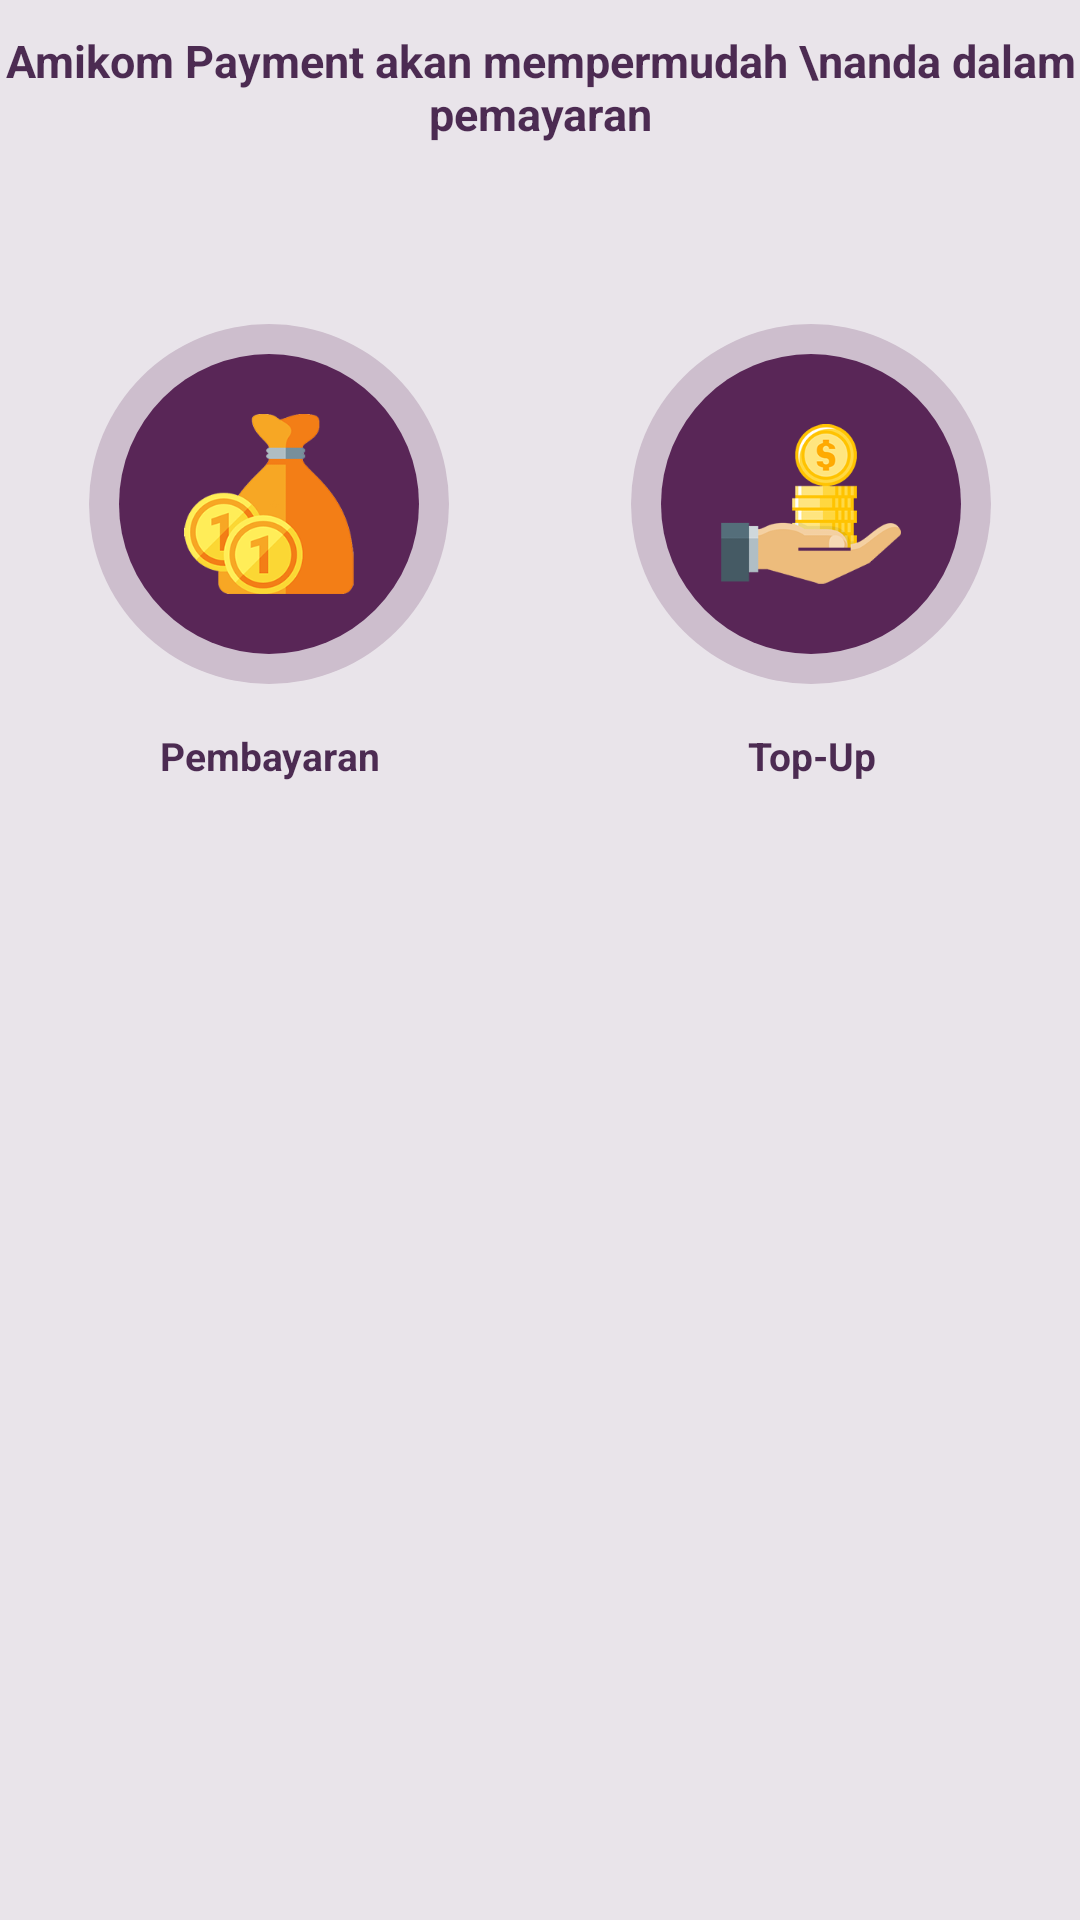

Reconstruct the res/layout file that produces this screen, plus the resources it refers to.
<!-- AndroidManifest.xml: application theme AppTheme -->
<!-- res/layout/fragment_homepage.xml -->
<RelativeLayout xmlns:android="http://schemas.android.com/apk/res/android"
    xmlns:tools="http://schemas.android.com/tools"
    android:layout_width="match_parent"
    android:layout_height="match_parent"
    android:paddingBottom="@dimen/activity_vertical_margin"
    android:paddingLeft="@dimen/activity_horizontal_margin"
    android:paddingRight="@dimen/activity_horizontal_margin"
    android:paddingTop="@dimen/activity_vertical_margin"
    android:background="@color/bgDashboard"
    tools:context="com.example.fsd.amikompayment.Dashboard">

    <TextView
        android:id="@+id/headerText"
        android:layout_width="wrap_content"
        android:layout_height="wrap_content"
        android:text="Amikom Payment akan mempermudah \nanda dalam pemayaran"
        android:textColor="@color/textDashboard"
        android:textSize="15dp"
        android:textAlignment="center"
        android:textStyle="bold"
        android:layout_marginTop="10dp"
        android:layout_marginBottom="60dp"
        android:layout_alignParentTop="true"
        android:layout_centerHorizontal="true"/>

    <RelativeLayout
        android:layout_width="match_parent"
        android:layout_height="wrap_content"
        android:layout_below="@id/headerText"
        android:paddingLeft="30dp"
        android:paddingRight="30dp">


        <LinearLayout
            android:orientation="vertical"
            android:layout_width="wrap_content"
            android:layout_height="wrap_content"
            android:padding="10dp"
            android:id="@+id/layout_btn1_homepage"
            android:background="@drawable/bg_circle"
            android:layout_marginBottom="15dp">

            <ImageButton
                android:layout_width="100dp"
                android:layout_height="100dp"
                android:scaleType="fitCenter"
                android:src="@drawable/homepage_logo_1"
                android:background="@drawable/btn_ripple_circle"
                android:padding="20dp"
                android:id="@+id/btnMenuPembayaran" />

        </LinearLayout>

        <TextView
            android:layout_width="wrap_content"
            android:layout_height="wrap_content"
            android:layout_below="@id/layout_btn1_homepage"
            android:layout_alignStart="@id/layout_btn1_homepage"
            android:layout_alignEnd="@id/layout_btn1_homepage"
            android:text="Pembayaran"
            android:textColor="@color/textDashboard"
            android:textSize="13dp"
            android:textStyle="bold"
            android:textAlignment="center"/>

        <LinearLayout
            android:layout_width="wrap_content"
            android:layout_height="wrap_content"
            android:background="@drawable/bg_circle"
            android:layout_marginStart="30dp"
            android:layout_alignParentEnd="true"
            android:padding="10dp"
            android:layout_marginBottom="15dp"
            android:id="@+id/layout_btn2_homepage">

            <ImageButton
                android:layout_width="100dp"
                android:layout_height="100dp"
                android:scaleType="fitCenter"
                android:src="@drawable/homepage_logo_2"
                android:background="@drawable/btn_ripple_circle"
                android:padding="20dp"
                android:id="@+id/btnMenuDeposit" />

        </LinearLayout>

        <TextView
            android:layout_width="wrap_content"
            android:layout_height="wrap_content"
            android:layout_below="@id/layout_btn2_homepage"
            android:layout_alignStart="@id/layout_btn2_homepage"
            android:layout_alignEnd="@id/layout_btn2_homepage"
            android:text="Top-Up"
            android:textColor="@color/textDashboard"
            android:textSize="13dp"
            android:textStyle="bold"
            android:textAlignment="center"/>


    </RelativeLayout>


</RelativeLayout>
<!-- resources referenced by this layout -->
<resources>
  <color name="bgDashboard">#e9e4ea</color>
  <color name="textDashboard">#d22b0431</color>
  <!-- drawable bg_circle (drawable) -->
  <?xml version="1.0" encoding="utf-8"?>
  <selector  xmlns:android="http://schemas.android.com/apk/res/android"
      xmlns:tools="http://schemas.android.com/tools"
      tools:targetApi="lollipop">
  
      <item android:id="@android:id/background">
          <shape android:shape="oval">
             <solid android:color="#cdbecd"></solid>
          </shape>
      </item>
  
  
  </selector>
  <!-- drawable btn_ripple_circle (drawable) -->
  <?xml version="1.0" encoding="utf-8"?>
  <ripple  xmlns:android="http://schemas.android.com/apk/res/android"
      xmlns:tools="http://schemas.android.com/tools"
      android:color="#acb3b3b3"
      tools:targetApi="lollipop">
  
      <item android:id="@android:id/background">
          <shape android:shape="oval">
              <solid android:color="#592657"/>
              <corners android:radius="0dp" />
          </shape>
      </item>
  
  
  
  </ripple>
  <!-- drawable homepage_logo_1: png bitmap (drawable, 28835 bytes) -->
  <!-- drawable homepage_logo_2: png bitmap (drawable, 23390 bytes) -->
  <style name="AppTheme" parent="Theme.AppCompat.NoActionBar">
          
          <item name="colorPrimary">@color/colorPrimaryDark</item>
          <item name="colorPrimaryDark">@color/colorPrimaryDark</item>
          <item name="colorAccent">@color/colorAccent</item>
      </style>
  <color name="colorPrimaryDark">#000000</color>
  <color name="colorAccent">#cccccc</color>
</resources>
